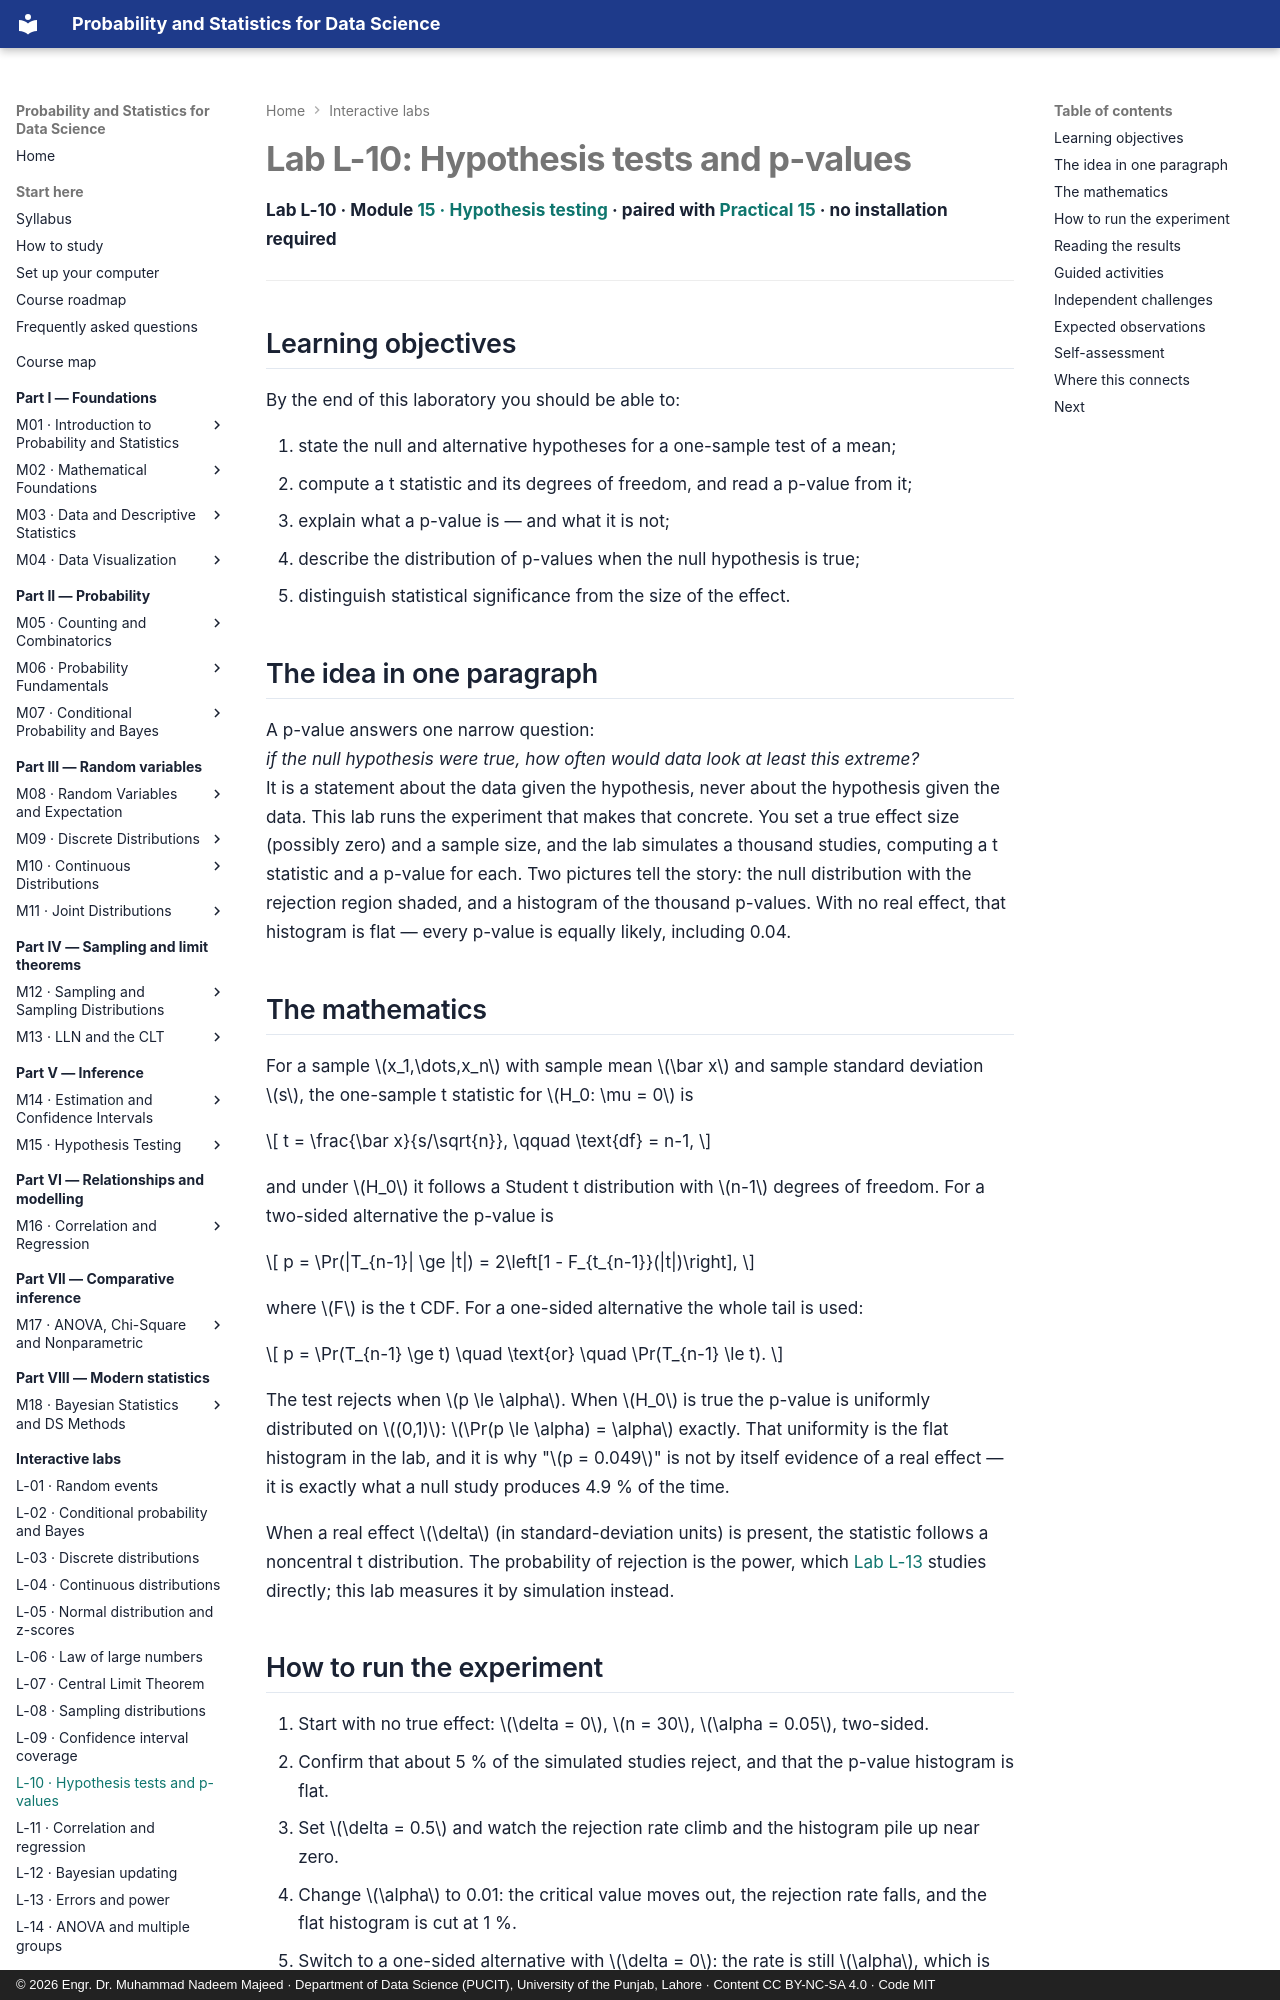

repository: nadeem-majeedch/Probability-and-Statistics · page: labs/p-values/index.html · generator: mkdocs · copyright: © 2026 Engr. Dr. Muhammad Nadeem Majeed · Department of Data Science (PUCIT), University of the Punjab, Lahore · Content CC BY-NC-SA 4.0 · Code MIT

---
title: "Lab L-10: Hypothesis tests and p-values"
description: Simulate studies with and without a real effect, and see what p-values actually do — including how often they reject when nothing is there.
---

# Lab L-10: Hypothesis tests and p-values

**Lab L-10 · Module [15 · Hypothesis testing](../modules/15-hypothesis-testing/chapter.md) ·
paired with [Practical 15](../practicals/notebooks/15-hypothesis-testing.ipynb) · no installation required**

---

## Learning objectives

By the end of this laboratory you should be able to:

1. state the null and alternative hypotheses for a one-sample test of a mean;
2. compute a t statistic and its degrees of freedom, and read a p-value from it;
3. explain what a p-value is — and what it is not;
4. describe the distribution of p-values when the null hypothesis is true;
5. distinguish statistical significance from the size of the effect.

## The idea in one paragraph

A p-value answers one narrow question: *if the null hypothesis were true, how often
would data look at least this extreme?* It is a statement about the data given the
hypothesis, never about the hypothesis given the data. This lab runs the experiment
that makes that concrete. You set a true effect size (possibly zero) and a sample
size, and the lab simulates a thousand studies, computing a t statistic and a p-value
for each. Two pictures tell the story: the null distribution with the rejection region
shaded, and a histogram of the thousand p-values. With no real effect, that histogram
is flat — every p-value is equally likely, including 0.04.

## The mathematics

For a sample \(x_1,\dots,x_n\) with sample mean \(\bar x\) and sample standard
deviation \(s\), the one-sample t statistic for \(H_0: \mu = 0\) is

\[
t = \frac{\bar x}{s/\sqrt{n}}, \qquad \text{df} = n-1,
\]

and under \(H_0\) it follows a Student t distribution with \(n-1\) degrees of freedom.
For a two-sided alternative the p-value is

\[
p = \Pr(|T_{n-1}| \ge |t|) = 2\left[1 - F_{t_{n-1}}(|t|)\right],
\]

where \(F\) is the t CDF. For a one-sided alternative the whole tail is used:

\[
p = \Pr(T_{n-1} \ge t) \quad \text{or} \quad \Pr(T_{n-1} \le t).
\]

The test rejects when \(p \le \alpha\). When \(H_0\) is true the p-value is uniformly
distributed on \((0,1)\): \(\Pr(p \le \alpha) = \alpha\) exactly. That uniformity is
the flat histogram in the lab, and it is why "\(p = 0.049\)" is not by itself evidence
of a real effect — it is exactly what a null study produces 4.9 % of the time.

When a real effect \(\delta\) (in standard-deviation units) is present, the statistic
follows a noncentral t distribution. The probability of rejection is the power, which
[Lab L-13](power-and-errors.md) studies directly; this lab measures it by simulation
instead.
